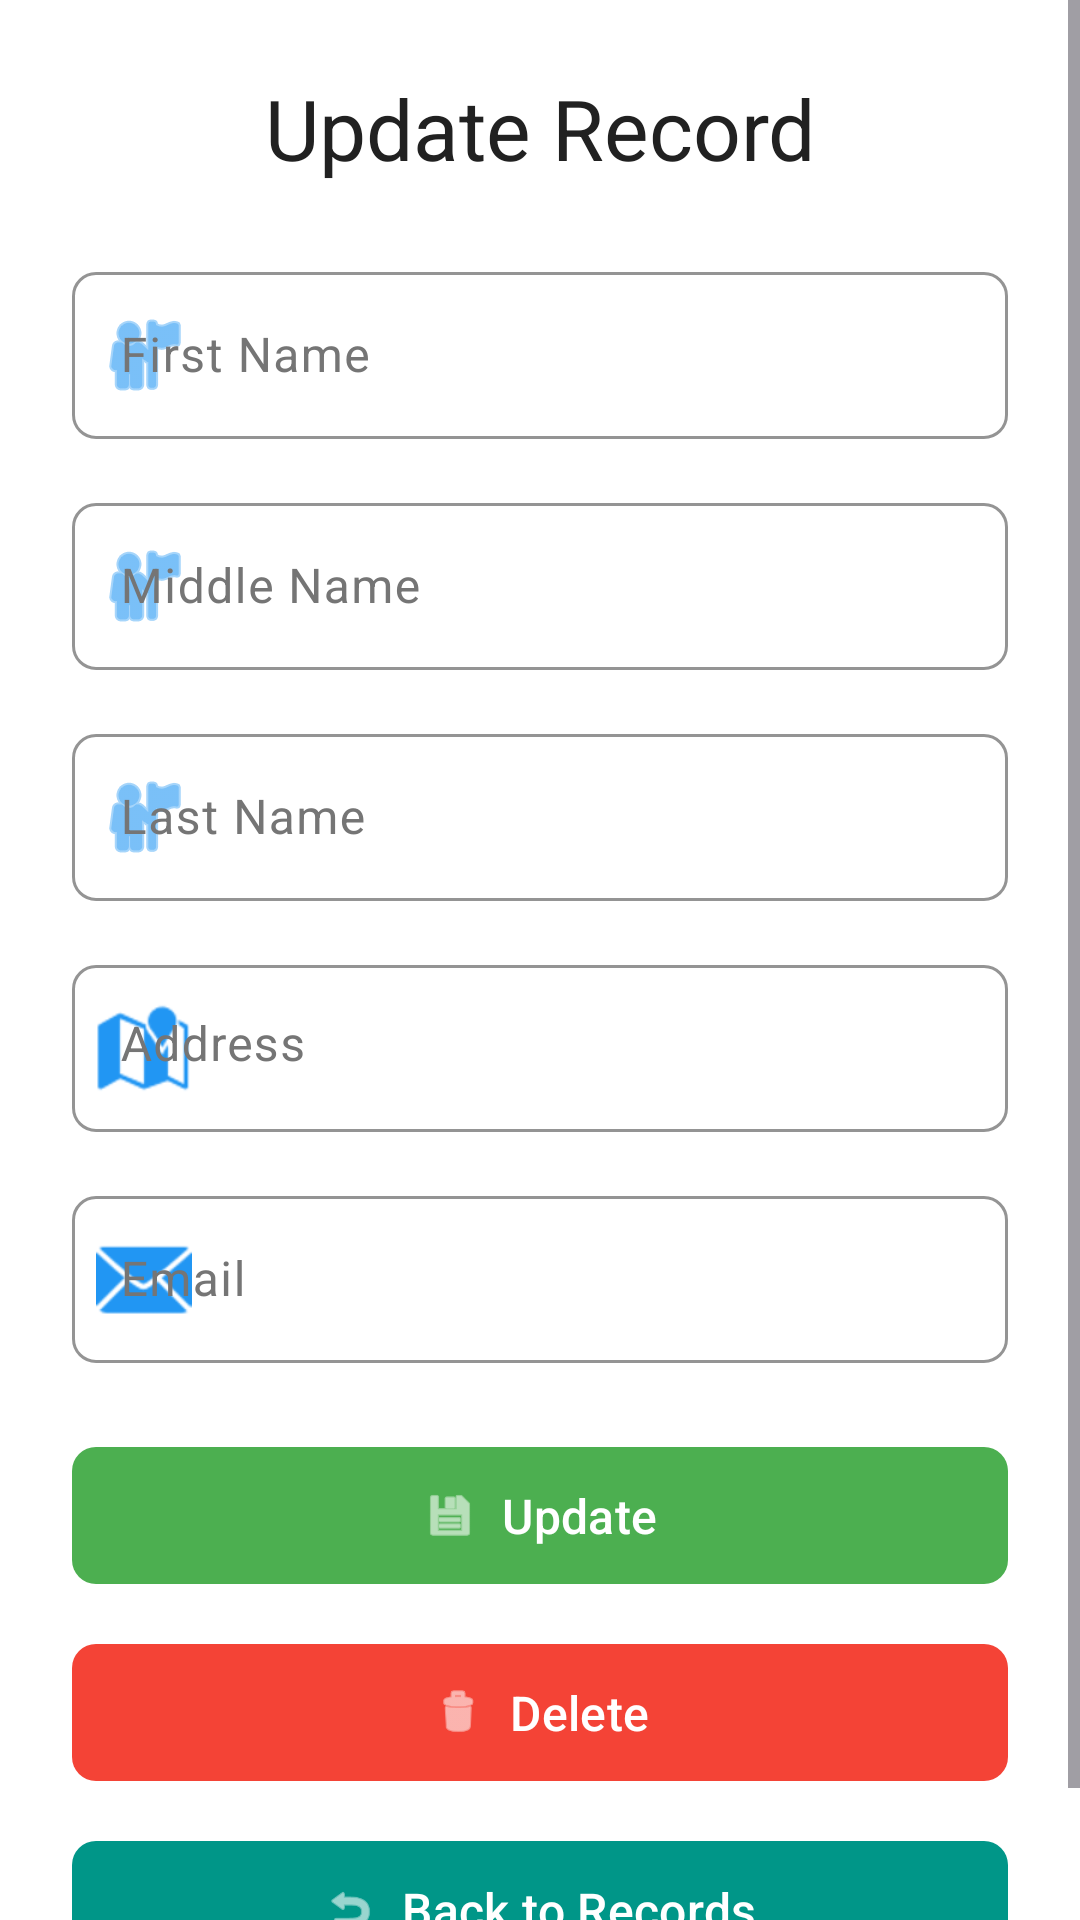

Here is an Android app screen rendered from its layout file. Give the layout XML and the strings, colors and styles it references.
<!-- AndroidManifest.xml: application theme Theme.SQLActivity -->
<!-- res/layout/activity_update.xml -->
<?xml version="1.0" encoding="utf-8"?>
<ScrollView xmlns:android="http://schemas.android.com/apk/res/android"
    xmlns:app="http://schemas.android.com/apk/res-auto"
    xmlns:tools="http://schemas.android.com/tools"
    android:layout_width="match_parent"
    android:layout_height="match_parent"
    android:background="?attr/colorSurface"
    android:fillViewport="true">

    <LinearLayout
        android:layout_width="match_parent"
        android:layout_height="wrap_content"
        android:orientation="vertical"
        android:padding="24dp">

        <TextView
            android:layout_width="match_parent"
            android:layout_height="wrap_content"
            android:text="@string/Update_Record_Title"
            android:textAppearance="?attr/textAppearanceHeadline1"
            android:gravity="center"
            android:layout_marginBottom="24dp"/>

        <com.google.android.material.textfield.TextInputLayout
            style="@style/Widget.SQLActivity.TextInputLayout"
            android:layout_width="match_parent"
            android:layout_height="wrap_content"
            android:layout_marginBottom="16dp"
            android:hint="@string/First_Name"
            app:startIconDrawable="@android:drawable/ic_menu_myplaces"
            app:startIconTint="?attr/colorPrimary">

            <com.google.android.material.textfield.TextInputEditText
                android:id="@+id/Fname"
                android:layout_width="match_parent"
                android:layout_height="wrap_content"
                android:autofillHints="Your First Name"
                android:inputType="textPersonName"
                android:textSize="16sp"
                android:textColor="?attr/colorOnSurface" />
        </com.google.android.material.textfield.TextInputLayout>

        <com.google.android.material.textfield.TextInputLayout
            style="@style/Widget.SQLActivity.TextInputLayout"
            android:layout_width="match_parent"
            android:layout_height="wrap_content"
            android:layout_marginBottom="16dp"
            android:hint="@string/Middle_Name"
            app:startIconDrawable="@android:drawable/ic_menu_myplaces"
            app:startIconTint="?attr/colorPrimary">

            <com.google.android.material.textfield.TextInputEditText
                android:id="@+id/Mname"
                android:layout_width="match_parent"
                android:layout_height="wrap_content"
                android:autofillHints="Your Middle Name"
                android:inputType="textPersonName"
                android:textSize="16sp"
                android:textColor="?attr/colorOnSurface" />
        </com.google.android.material.textfield.TextInputLayout>

        <com.google.android.material.textfield.TextInputLayout
            style="@style/Widget.SQLActivity.TextInputLayout"
            android:layout_width="match_parent"
            android:layout_height="wrap_content"
            android:layout_marginBottom="16dp"
            android:hint="@string/Last_Name"
            app:startIconDrawable="@android:drawable/ic_menu_myplaces"
            app:startIconTint="?attr/colorPrimary">

            <com.google.android.material.textfield.TextInputEditText
                android:id="@+id/Lname"
                android:layout_width="match_parent"
                android:layout_height="wrap_content"
                android:autofillHints="Your Last Name"
                android:inputType="textPersonName"
                android:textSize="16sp"
                android:textColor="?attr/colorOnSurface" />
        </com.google.android.material.textfield.TextInputLayout>

        <com.google.android.material.textfield.TextInputLayout
            style="@style/Widget.SQLActivity.TextInputLayout"
            android:layout_width="match_parent"
            android:layout_height="wrap_content"
            android:layout_marginBottom="16dp"
            android:hint="@string/Address"
            app:startIconDrawable="@android:drawable/ic_dialog_map"
            app:startIconTint="?attr/colorPrimary">

            <com.google.android.material.textfield.TextInputEditText
                android:id="@+id/Address"
                android:layout_width="match_parent"
                android:layout_height="wrap_content"
                android:autofillHints="Your Address"
                android:inputType="textPostalAddress"
                android:minLines="2"
                android:maxLines="4"
                android:textSize="16sp"
                android:textColor="?attr/colorOnSurface"
                android:gravity="top|start" />
        </com.google.android.material.textfield.TextInputLayout>

        <com.google.android.material.textfield.TextInputLayout
            style="@style/Widget.SQLActivity.TextInputLayout"
            android:layout_width="match_parent"
            android:layout_height="wrap_content"
            android:layout_marginBottom="24dp"
            android:hint="@string/Email"
            app:startIconDrawable="@android:drawable/ic_dialog_email"
            app:startIconTint="?attr/colorPrimary">

            <com.google.android.material.textfield.TextInputEditText
                android:id="@+id/Email"
                android:layout_width="match_parent"
                android:layout_height="wrap_content"
                android:autofillHints="Your Email"
                android:inputType="textEmailAddress"
                android:textSize="16sp"
                android:textColor="?attr/colorOnSurface" />
        </com.google.android.material.textfield.TextInputLayout>

        <com.google.android.material.button.MaterialButton
            android:id="@+id/btnUpdate"
            style="@style/Widget.SQLActivity.Button.Success"
            android:layout_width="match_parent"
            android:layout_height="wrap_content"
            android:text="@string/Update_BTN"
            android:onClick="UpdateRecord"
            app:icon="@android:drawable/ic_menu_save"
            app:iconGravity="textStart"
            android:layout_marginBottom="12dp"/>

        <com.google.android.material.button.MaterialButton
            android:id="@+id/btnDelete"
            style="@style/Widget.SQLActivity.Button.Error"
            android:layout_width="match_parent"
            android:layout_height="wrap_content"
            android:text="@string/Delete_BTN"
            android:onClick="DeleteRecord"
            app:icon="@android:drawable/ic_menu_delete"
            app:iconGravity="textStart"
            android:layout_marginBottom="12dp"/>

        <com.google.android.material.button.MaterialButton
            android:id="@+id/btnBack"
            style="@style/Widget.SQLActivity.Button.Secondary"
            android:layout_width="match_parent"
            android:layout_height="wrap_content"
            android:text="@string/Back_to_Records_BTN"
            android:onClick="Back"
            app:icon="@android:drawable/ic_menu_revert"
            app:iconGravity="textStart"/>

    </LinearLayout>
</ScrollView>
<!-- resources referenced by this layout -->
<resources>
  <string name="Address">Address</string>
  <string name="Back_to_Records_BTN">Back to Records</string>
  <string name="Delete_BTN">Delete</string>
  <string name="Email">Email</string>
  <string name="First_Name">First Name</string>
  <string name="Last_Name">Last Name</string>
  <string name="Middle_Name">Middle Name</string>
  <string name="Update_BTN">Update</string>
  <string name="Update_Record_Title">Update Record</string>
  <style name="Widget.SQLActivity.Button.Error" parent="Widget.SQLActivity.Button">
          <item name="backgroundTint">@color/error</item>
          <item name="android:textColor">@color/white</item>
      </style>
  <style name="Widget.SQLActivity.Button.Secondary" parent="Widget.SQLActivity.Button">
          <item name="backgroundTint">@color/secondary</item>
          <item name="android:textColor">@color/white</item>
      </style>
  <style name="Widget.SQLActivity.Button.Success" parent="Widget.SQLActivity.Button">
          <item name="backgroundTint">@color/success</item>
          <item name="android:textColor">@color/white</item>
      </style>
  <style name="Widget.SQLActivity.TextInputLayout" parent="Widget.Material3.TextInputLayout.OutlinedBox">
          <item name="boxStrokeColor">@color/primary</item>
          <item name="hintTextColor">@color/primary</item>
          <item name="boxCornerRadiusTopStart">8dp</item>
          <item name="boxCornerRadiusTopEnd">8dp</item>
          <item name="boxCornerRadiusBottomStart">8dp</item>
          <item name="boxCornerRadiusBottomEnd">8dp</item>
      </style>
  <style name="Theme.SQLActivity" parent="Base.Theme.SQLActivity" />
  <style name="Widget.SQLActivity.Button" parent="Widget.Material3.Button">
          <item name="cornerRadius">8dp</item>
          <item name="android:textSize">16sp</item>
          <item name="android:textAllCaps">false</item>
          <item name="android:fontFamily">sans-serif-medium</item>
          <item name="android:paddingTop">12dp</item>
          <item name="android:paddingBottom">12dp</item>
      </style>
  <color name="error">#F44336</color>
  <color name="white">#FFFFFF</color>
  <color name="secondary">#009688</color>
  <color name="success">#4CAF50</color>
  <color name="primary">#2196F3</color>
  <color name="primary_light">#BBDEFB</color>
  <color name="primary_dark">#1976D2</color>
  <color name="secondary_light">#B2DFDB</color>
  <color name="secondary_dark">#00796B</color>
  <color name="tertiary">#9C27B0</color>
  <color name="tertiary_light">#E1BEE7</color>
  <color name="tertiary_dark">#7B1FA2</color>
  <color name="error_light">#FFCDD2</color>
  <color name="error_dark">#D32F2F</color>
  <color name="surface">#FFFFFF</color>
  <color name="on_surface">#212121</color>
  <color name="surface_variant">#F5F5F5</color>
  <color name="on_surface_variant">#757575</color>
  <color name="background">#FAFAFA</color>
  <color name="on_background">#212121</color>
  <style name="TextAppearance.SQLActivity.Headline1" parent="TextAppearance.Material3.HeadlineLarge">
          <item name="android:textSize">28sp</item>
          <item name="android:textColor">@color/on_background</item>
          <item name="android:fontFamily">sans-serif-medium</item>
      </style>
  <style name="TextAppearance.SQLActivity.Headline2" parent="TextAppearance.Material3.HeadlineMedium">
          <item name="android:textSize">24sp</item>
          <item name="android:textColor">@color/on_background</item>
          <item name="android:fontFamily">sans-serif-medium</item>
      </style>
  <style name="TextAppearance.SQLActivity.Body1" parent="TextAppearance.Material3.BodyLarge">
          <item name="android:textSize">16sp</item>
          <item name="android:textColor">@color/on_surface</item>
      </style>
  <style name="TextAppearance.SQLActivity.Body2" parent="TextAppearance.Material3.BodyMedium">
          <item name="android:textSize">14sp</item>
          <item name="android:textColor">@color/on_surface_variant</item>
      </style>
</resources>
